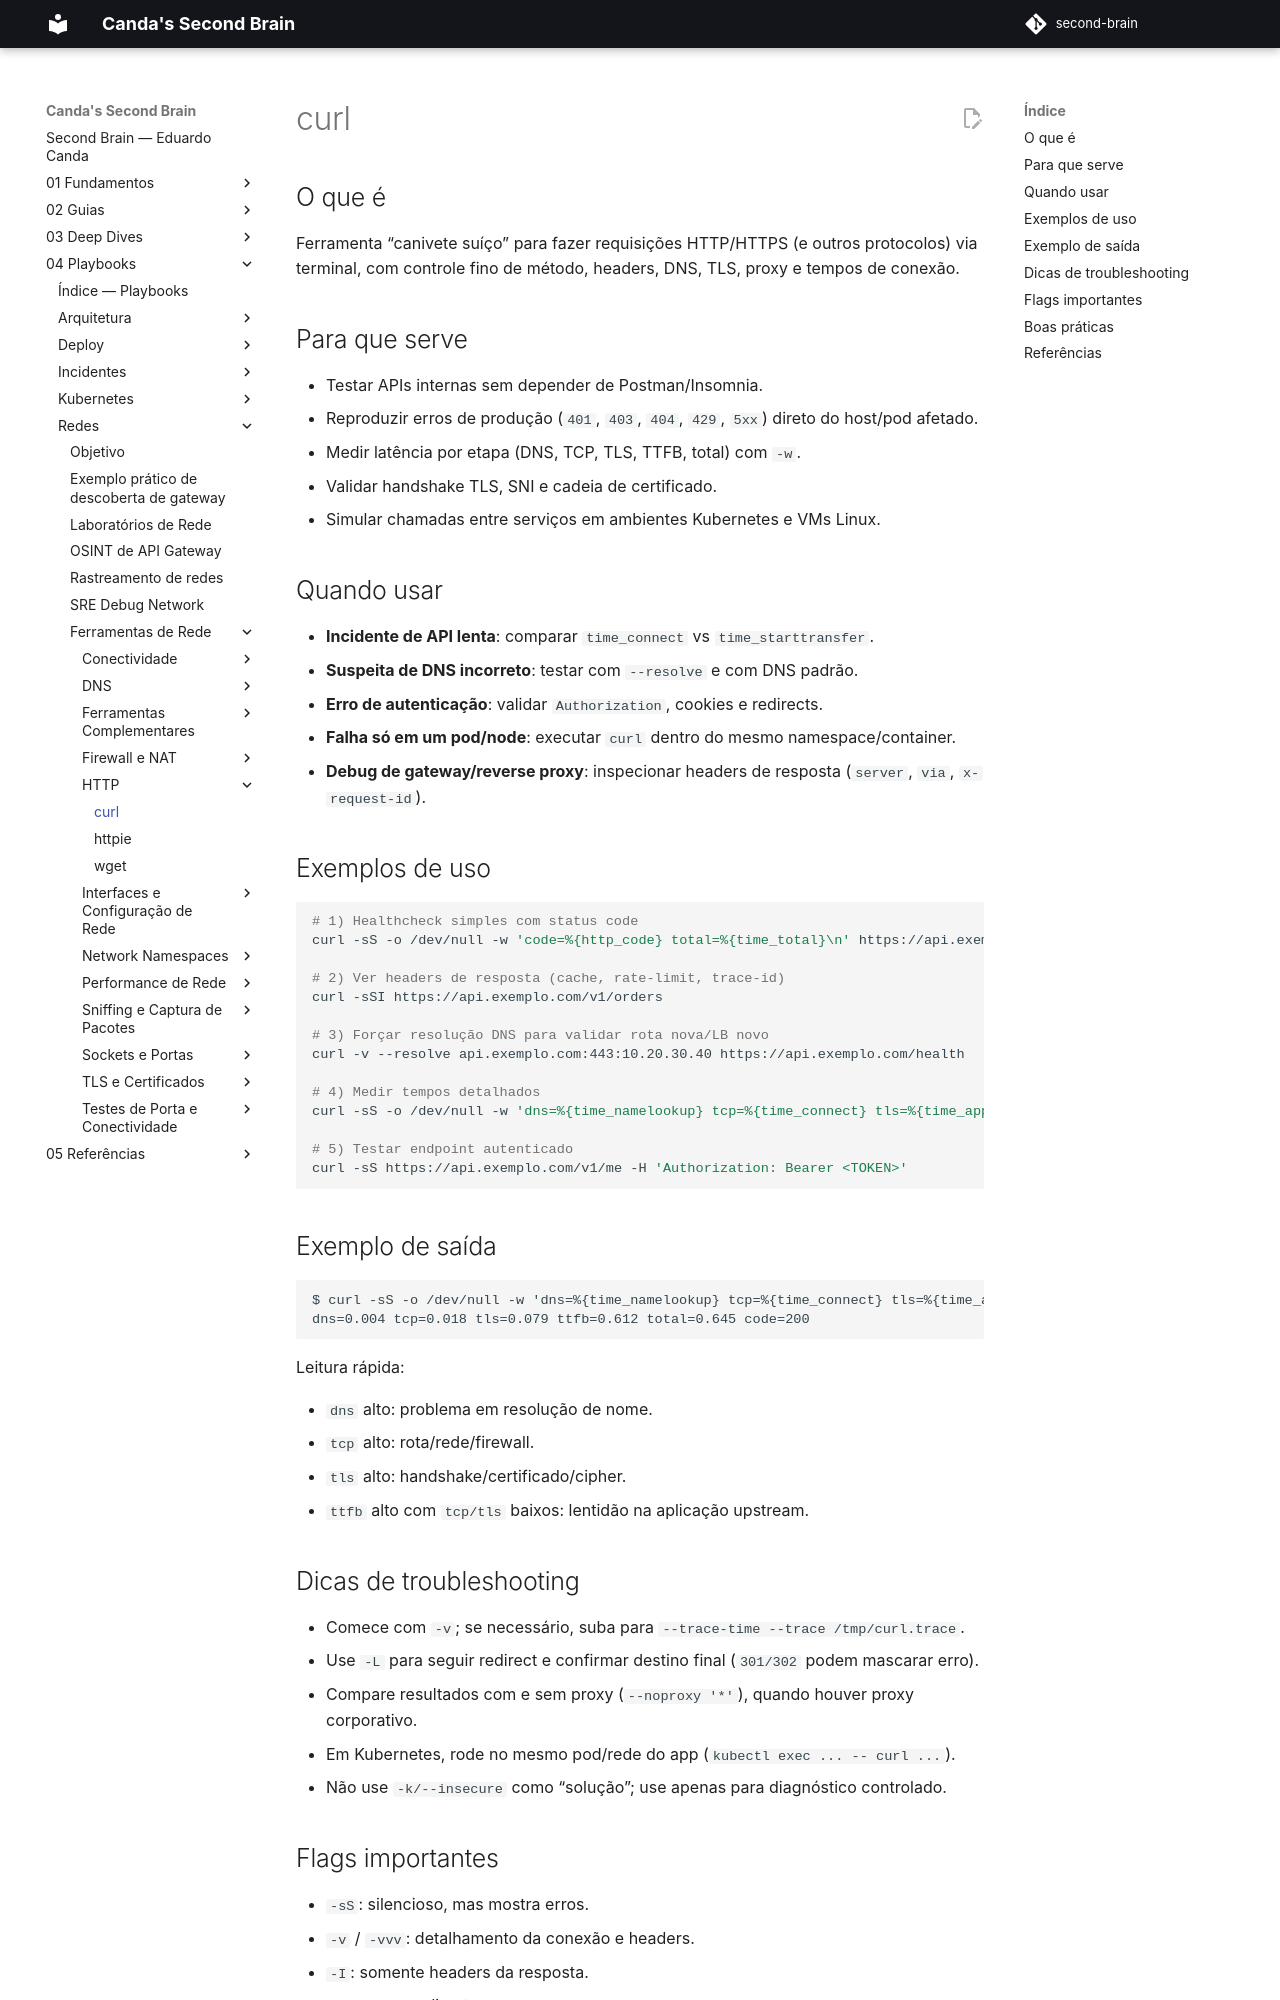

repository: EduardoCanda/second-brain · page: 04 - Playbooks/Redes/Ferramentas de Rede/HTTP/curl/index.html · generator: mkdocs

# curl

## O que é

Ferramenta “canivete suíço” para fazer requisições HTTP/HTTPS (e outros protocolos) via terminal, com controle fino de método, headers, DNS, TLS, proxy e tempos de conexão.

## Para que serve

- Testar APIs internas sem depender de Postman/Insomnia.
- Reproduzir erros de produção (`401`, `403`, `404`, `429`, `5xx`) direto do host/pod afetado.
- Medir latência por etapa (DNS, TCP, TLS, TTFB, total) com `-w`.
- Validar handshake TLS, SNI e cadeia de certificado.
- Simular chamadas entre serviços em ambientes Kubernetes e VMs Linux.

## Quando usar

- **Incidente de API lenta**: comparar `time_connect` vs `time_starttransfer`.
- **Suspeita de DNS incorreto**: testar com `--resolve` e com DNS padrão.
- **Erro de autenticação**: validar `Authorization`, cookies e redirects.
- **Falha só em um pod/node**: executar `curl` dentro do mesmo namespace/container.
- **Debug de gateway/reverse proxy**: inspecionar headers de resposta (`server`, `via`, `x-request-id`).

## Exemplos de uso

```bash
# 1) Healthcheck simples com status code
curl -sS -o /dev/null -w 'code=%{http_code} total=%{time_total}\n' https://api.exemplo.com/health

# 2) Ver headers de resposta (cache, rate-limit, trace-id)
curl -sSI https://api.exemplo.com/v1/orders

# 3) Forçar resolução DNS para validar rota nova/LB novo
curl -v --resolve api.exemplo.com:443:10.20.30.40 https://api.exemplo.com/health

# 4) Medir tempos detalhados
curl -sS -o /dev/null -w 'dns=%{time_namelookup} tcp=%{time_connect} tls=%{time_appconnect} ttfb=%{time_starttransfer} total=%{time_total}\n' https://api.exemplo.com/v1/orders

# 5) Testar endpoint autenticado
curl -sS https://api.exemplo.com/v1/me -H 'Authorization: Bearer <TOKEN>'
```

## Exemplo de saída

```text
$ curl -sS -o /dev/null -w 'dns=%{time_namelookup} tcp=%{time_connect} tls=%{time_appconnect} ttfb=%{time_starttransfer} total=%{time_total} code=%{http_code}\n' https://api.exemplo.com/v1/orders
dns=0.004 tcp=0.018 tls=0.079 ttfb=0.612 total=0.645 code=200
```

Leitura rápida:

- `dns` alto: problema em resolução de nome.
- `tcp` alto: rota/rede/firewall.
- `tls` alto: handshake/certificado/cipher.
- `ttfb` alto com `tcp/tls` baixos: lentidão na aplicação upstream.

## Dicas de troubleshooting

- Comece com `-v`; se necessário, suba para `--trace-time --trace /tmp/curl.trace`.
- Use `-L` para seguir redirect e confirmar destino final (`301/302` podem mascarar erro).
- Compare resultados com e sem proxy (`--noproxy '*'`), quando houver proxy corporativo.
- Em Kubernetes, rode no mesmo pod/rede do app (`kubectl exec ... -- curl ...`).
- Não use `-k/--insecure` como “solução”; use apenas para diagnóstico controlado.
